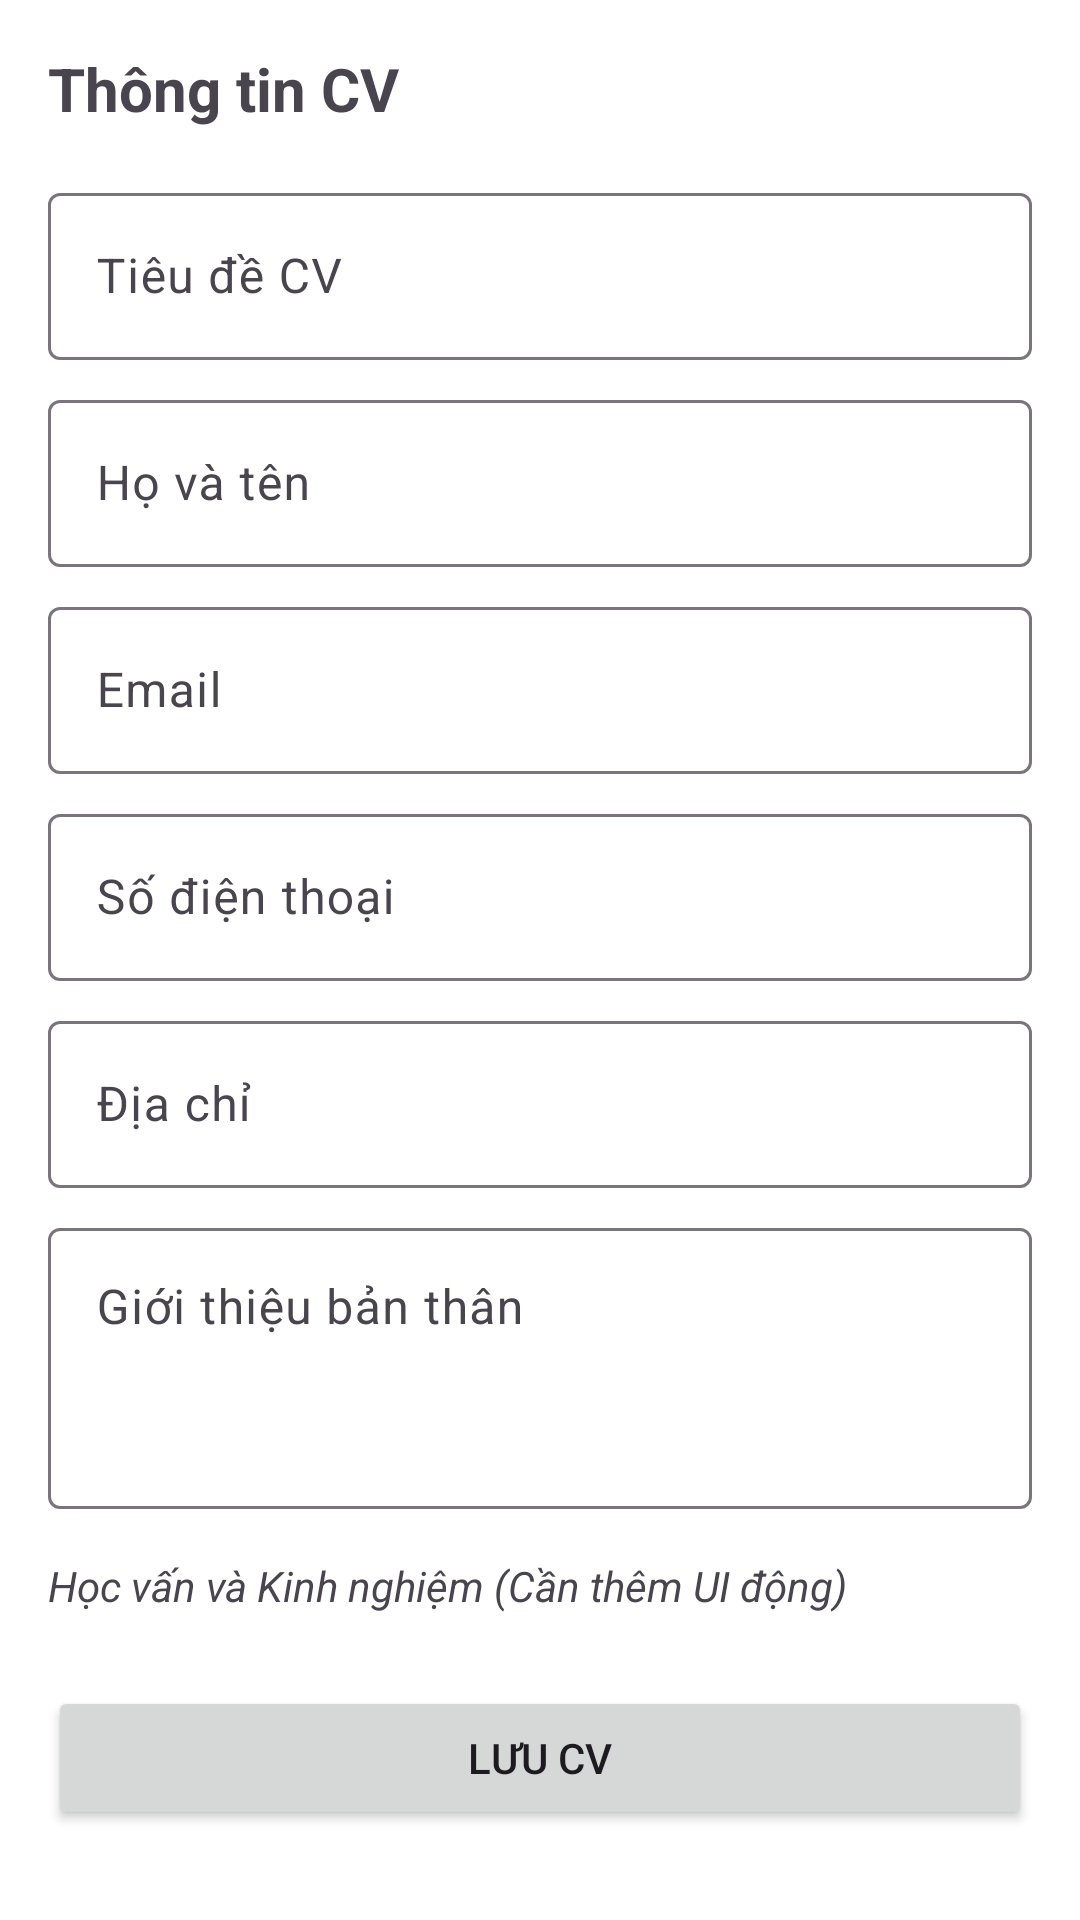

Here is an Android app screen rendered from its layout file. Give the layout XML and the strings, colors and styles it references.
<!-- AndroidManifest.xml: application theme Theme.Jobmate -->
<!-- res/layout/fragment_create_resume.xml -->
<?xml version="1.0" encoding="utf-8"?>
<ScrollView xmlns:android="http://schemas.android.com/apk/res/android"
    xmlns:app="http://schemas.android.com/apk/res-auto"
    android:layout_width="match_parent"
    android:layout_height="match_parent"
    android:background="@color/white">

    <LinearLayout
        android:layout_width="match_parent"
        android:layout_height="wrap_content"
        android:orientation="vertical"
        android:padding="16dp">

        <TextView
            android:layout_width="wrap_content"
            android:layout_height="wrap_content"
            android:text="Thông tin CV"
            android:textSize="20sp"
            android:textStyle="bold" />

        <com.google.android.material.textfield.TextInputLayout
            android:layout_width="match_parent"
            android:layout_height="wrap_content"
            android:layout_marginTop="16dp"
            android:hint="Tiêu đề CV">
            <com.google.android.material.textfield.TextInputEditText
                android:id="@+id/etTitle"
                android:layout_width="match_parent"
                android:layout_height="wrap_content" />
        </com.google.android.material.textfield.TextInputLayout>

        <com.google.android.material.textfield.TextInputLayout
            android:layout_width="match_parent"
            android:layout_height="wrap_content"
            android:layout_marginTop="8dp"
            android:hint="Họ và tên">
            <com.google.android.material.textfield.TextInputEditText
                android:id="@+id/etFullName"
                android:layout_width="match_parent"
                android:layout_height="wrap_content" />
        </com.google.android.material.textfield.TextInputLayout>

        <com.google.android.material.textfield.TextInputLayout
            android:layout_width="match_parent"
            android:layout_height="wrap_content"
            android:layout_marginTop="8dp"
            android:hint="Email">
            <com.google.android.material.textfield.TextInputEditText
                android:id="@+id/etEmail"
                android:layout_width="match_parent"
                android:layout_height="wrap_content"
                android:inputType="textEmailAddress" />
        </com.google.android.material.textfield.TextInputLayout>

        <com.google.android.material.textfield.TextInputLayout
            android:layout_width="match_parent"
            android:layout_height="wrap_content"
            android:layout_marginTop="8dp"
            android:hint="Số điện thoại">
            <com.google.android.material.textfield.TextInputEditText
                android:id="@+id/etPhone"
                android:layout_width="match_parent"
                android:layout_height="wrap_content"
                android:inputType="phone" />
        </com.google.android.material.textfield.TextInputLayout>

        <com.google.android.material.textfield.TextInputLayout
            android:layout_width="match_parent"
            android:layout_height="wrap_content"
            android:layout_marginTop="8dp"
            android:hint="Địa chỉ">
            <com.google.android.material.textfield.TextInputEditText
                android:id="@+id/etAddress"
                android:layout_width="match_parent"
                android:layout_height="wrap_content" />
        </com.google.android.material.textfield.TextInputLayout>

        <com.google.android.material.textfield.TextInputLayout
            android:layout_width="match_parent"
            android:layout_height="wrap_content"
            android:layout_marginTop="8dp"
            android:hint="Giới thiệu bản thân">
            <com.google.android.material.textfield.TextInputEditText
                android:id="@+id/etSummary"
                android:layout_width="match_parent"
                android:layout_height="wrap_content"
                android:gravity="top"
                android:minLines="3" />
        </com.google.android.material.textfield.TextInputLayout>

        <TextView
            android:layout_width="wrap_content"
            android:layout_height="wrap_content"
            android:layout_marginTop="16dp"
            android:text="Học vấn và Kinh nghiệm (Cần thêm UI động)"
            android:textSize="14sp"
            android:textStyle="italic" />

        <Button
            android:id="@+id/btnSaveResume"
            android:layout_width="match_parent"
            android:layout_height="wrap_content"
            android:layout_marginTop="24dp"
            android:text="Lưu CV" />

    </LinearLayout>
</ScrollView>
<!-- resources referenced by this layout -->
<resources>
  <color name="white">#FFFFFFFF</color>
  <style name="Theme.Jobmate" parent="Base.Theme.Jobmate" />
  <style name="Base.Theme.Jobmate" parent="Theme.Material3.DayNight.NoActionBar">
          
          <item name="colorPrimary">@color/primary</item>
          <item name="colorOnPrimary">@color/white</item>
          <item name="colorPrimaryContainer">@color/primary_light</item>
          <item name="colorOnPrimaryContainer">@color/primary_dark</item>
  
          <item name="colorSecondary">@color/text_secondary</item>
          <item name="colorOnSecondary">@color/white</item>
  
          <item name="android:windowBackground">@color/background</item>
          <item name="colorSurface">@color/surface</item>
          <item name="colorOnSurface">@color/text_primary</item>
  
          <item name="colorError">@color/error</item>
          <item name="colorOnError">@color/white</item>
  
          
          <item name="android:statusBarColor">@color/background</item>
          <item name="android:windowLightStatusBar" tools:targetApi="m">true</item>
          <item name="android:navigationBarColor">@color/background</item>
          <item name="android:windowLightNavigationBar" tools:targetApi="o_mr1">true</item>
      </style>
  <color name="primary">#2563EB</color>
  <color name="primary_light">#DBEAFE</color>
  <color name="primary_dark">#1D4ED8</color>
  <color name="text_secondary">#64748B</color>
  <color name="background">#F8FAFC</color>
  <color name="surface">#FFFFFF</color>
  <color name="text_primary">#0F172A</color>
  <color name="error">#DC2626</color>
</resources>
